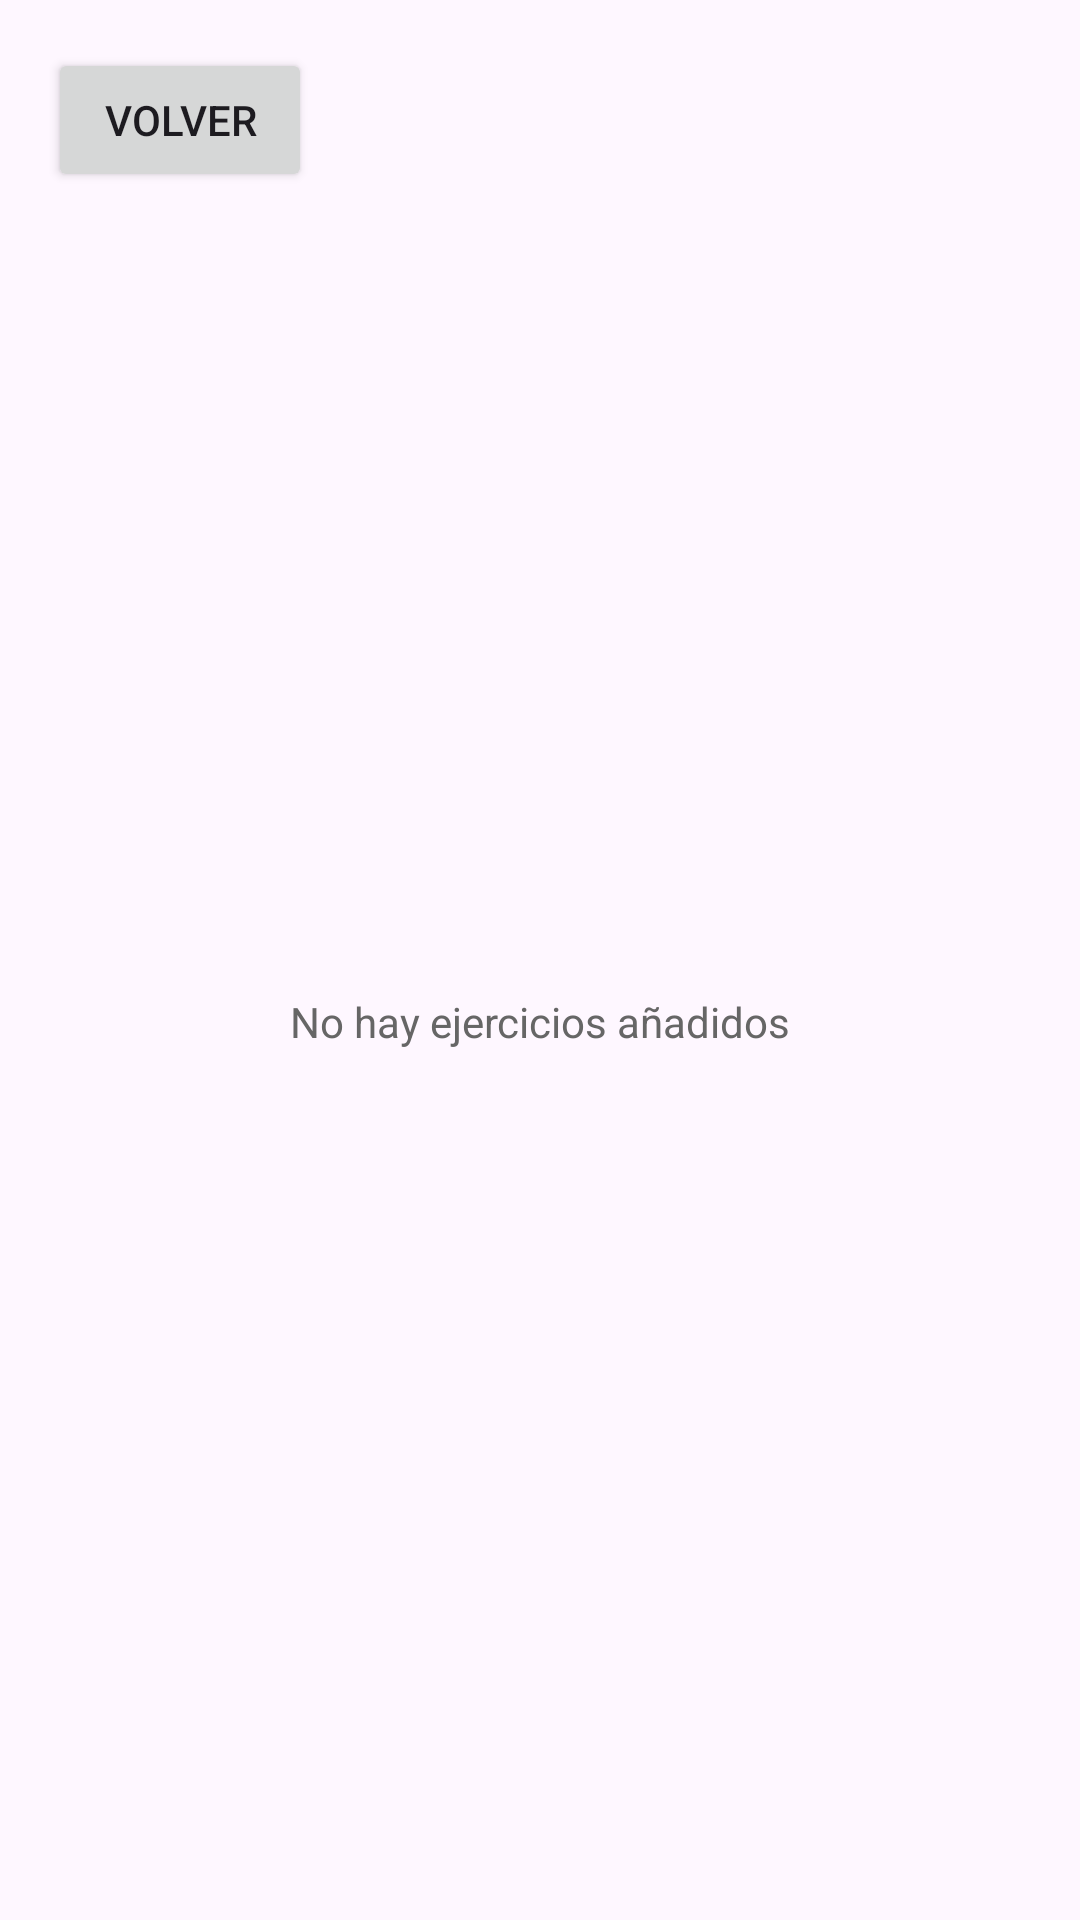

This screen was rendered from an Android layout file. Write that file and the resources it references.
<!-- AndroidManifest.xml: application theme Theme.GymTrackPro -->
<!-- res/layout/activity_routine_detail.xml -->
<?xml version="1.0" encoding="utf-8"?>
<androidx.constraintlayout.widget.ConstraintLayout xmlns:android="http://schemas.android.com/apk/res/android"
    xmlns:app="http://schemas.android.com/apk/res-auto"
    android:layout_width="match_parent"
    android:layout_height="match_parent"
    android:padding="16dp">

    <Button
        android:id="@+id/btnBack"
        android:layout_width="wrap_content"
        android:layout_height="wrap_content"
        android:text="Volver"
        app:layout_constraintStart_toStartOf="parent"
        app:layout_constraintTop_toTopOf="parent" />

    <TextView
        android:id="@+id/tvTitle"
        android:layout_width="0dp"
        android:layout_height="wrap_content"
        android:layout_marginStart="12dp"
        android:textSize="20sp"
        android:textStyle="bold"
        app:layout_constraintBottom_toBottomOf="@id/btnBack"
        app:layout_constraintEnd_toEndOf="parent"
        app:layout_constraintStart_toEndOf="@id/btnBack"
        app:layout_constraintTop_toTopOf="@id/btnBack" />

    <androidx.recyclerview.widget.RecyclerView
        android:id="@+id/rvRoutineExercises"
        android:layout_width="0dp"
        android:layout_height="0dp"
        android:layout_marginTop="12dp"
        app:layoutManager="androidx.recyclerview.widget.LinearLayoutManager"
        app:layout_constraintBottom_toTopOf="@id/tvError"
        app:layout_constraintEnd_toEndOf="parent"
        app:layout_constraintStart_toStartOf="parent"
        app:layout_constraintTop_toBottomOf="@id/btnBack" />

    <TextView
        android:id="@+id/tvEmptyRoutineExercises"
        android:layout_width="wrap_content"
        android:layout_height="wrap_content"
        android:text="No hay ejercicios añadidos"
        android:textColor="#666666"
        app:layout_constraintBottom_toBottomOf="@id/rvRoutineExercises"
        app:layout_constraintEnd_toEndOf="@id/rvRoutineExercises"
        app:layout_constraintStart_toStartOf="@id/rvRoutineExercises"
        app:layout_constraintTop_toTopOf="@id/rvRoutineExercises" />

    <TextView
        android:id="@+id/tvError"
        android:layout_width="0dp"
        android:layout_height="wrap_content"
        android:layout_marginTop="8dp"
        android:textColor="#FF0000"
        app:layout_constraintBottom_toBottomOf="parent"
        app:layout_constraintEnd_toEndOf="parent"
        app:layout_constraintStart_toStartOf="parent" />

    <ProgressBar
        android:id="@+id/progress"
        android:layout_width="wrap_content"
        android:layout_height="wrap_content"
        android:visibility="gone"
        app:layout_constraintBottom_toBottomOf="parent"
        app:layout_constraintEnd_toEndOf="parent"
        app:layout_constraintStart_toStartOf="parent"
        app:layout_constraintTop_toTopOf="parent" />

</androidx.constraintlayout.widget.ConstraintLayout>
<!-- resources referenced by this layout -->
<resources>
  <style name="Theme.GymTrackPro" parent="Base.Theme.GymTrackPro" />
  <style name="Base.Theme.GymTrackPro" parent="Theme.Material3.DayNight.NoActionBar">
          
          
      </style>
</resources>
